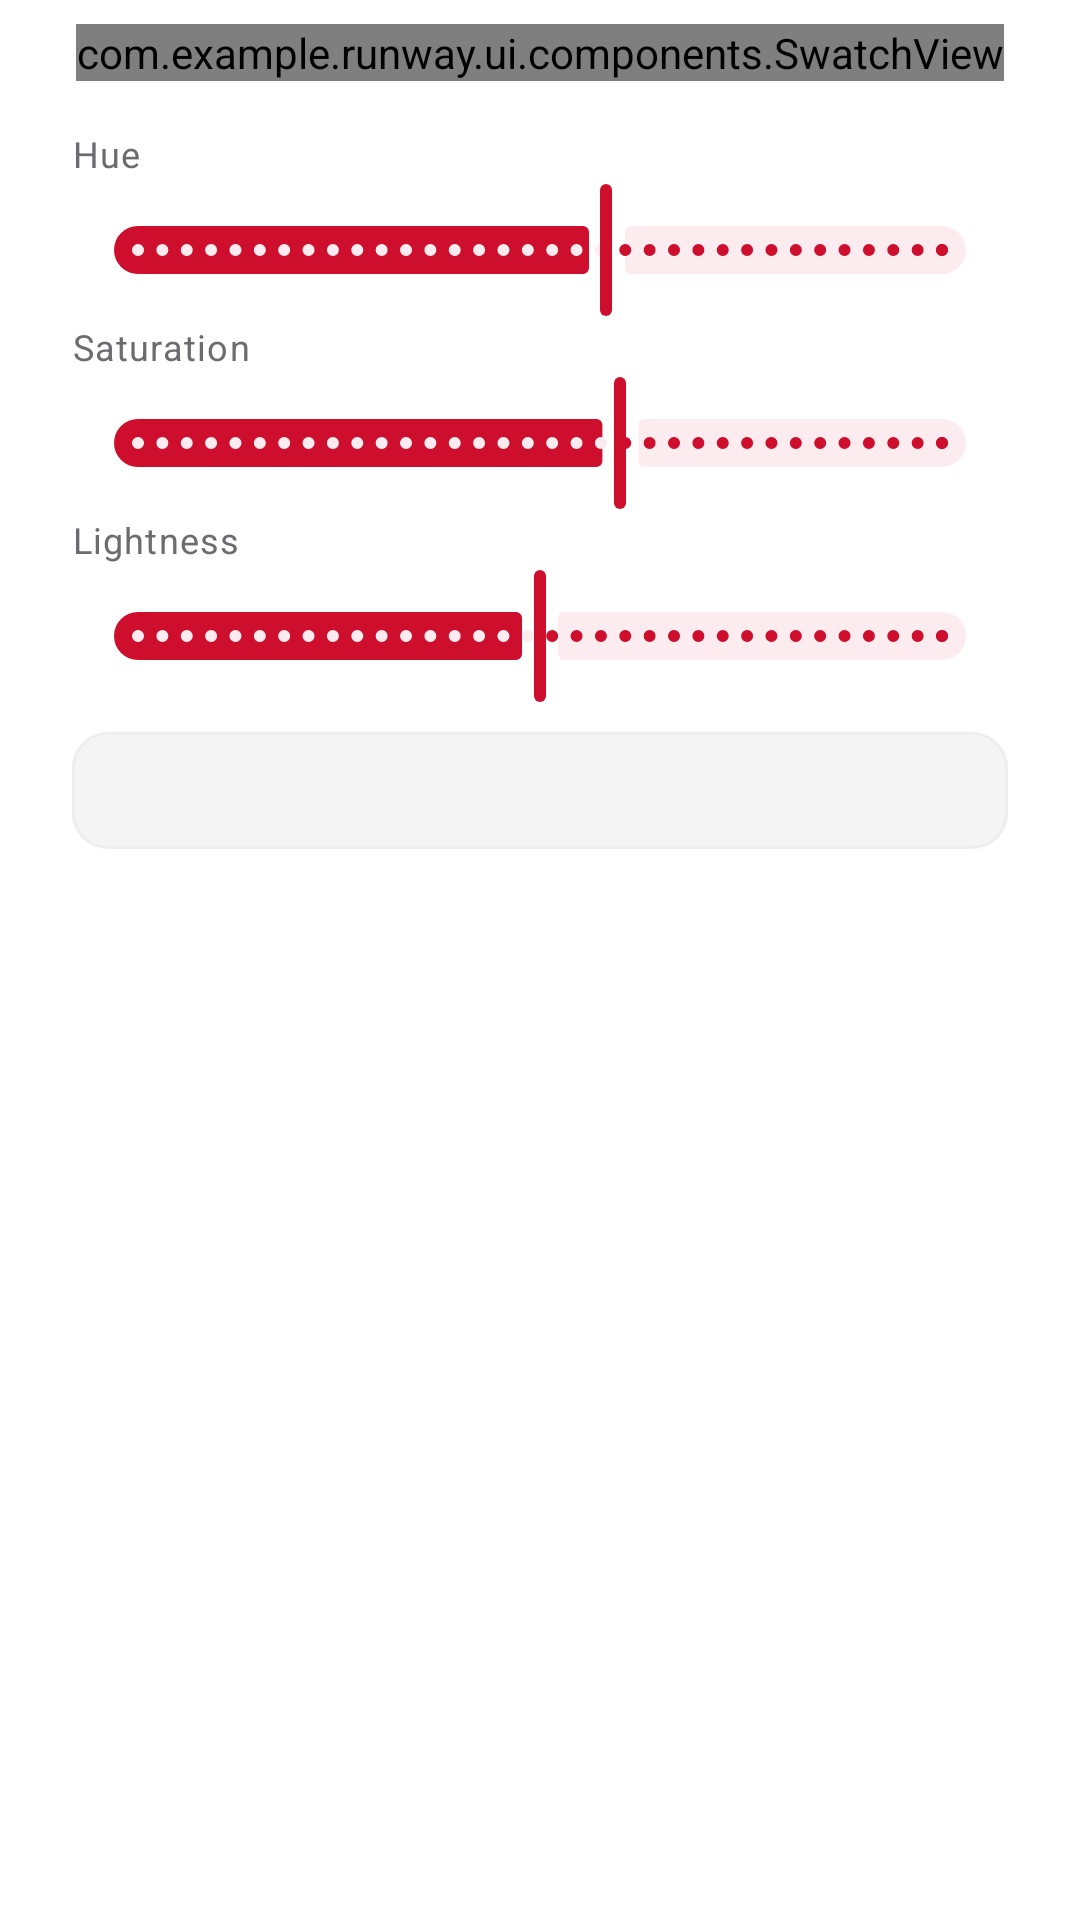

The Android layout XML behind this screen, and the referenced resources:
<!-- AndroidManifest.xml: application theme Theme.Runway -->
<!-- res/layout/dialog_colour_picker.xml -->
<?xml version="1.0" encoding="utf-8"?>
<LinearLayout xmlns:android="http://schemas.android.com/apk/res/android"
    xmlns:app="http://schemas.android.com/apk/res-auto"
    android:layout_width="match_parent"
    android:layout_height="wrap_content"
    android:orientation="vertical"
    android:paddingStart="@dimen/rw_space_24"
    android:paddingEnd="@dimen/rw_space_24"
    android:paddingTop="@dimen/rw_space_8">

    <com.example.runway.ui.components.SwatchView
        android:id="@+id/pickerPreview"
        android:layout_width="wrap_content"
        android:layout_height="wrap_content"
        android:layout_gravity="center_horizontal"
        android:layout_marginBottom="@dimen/rw_space_16"
        app:rwSwatchSize="@dimen/rw_swatch_preview" />

    <TextView
        android:layout_width="wrap_content"
        android:layout_height="wrap_content"
        android:text="@string/rw_colour_picker_hue"
        android:textAppearance="@style/TextAppearance.Runway.Caption" />

    <com.google.android.material.slider.Slider
        android:id="@+id/pickerHue"
        android:layout_width="match_parent"
        android:layout_height="wrap_content"
        android:stepSize="1"
        android:valueFrom="0"
        android:valueTo="360"
        android:value="210" />

    <TextView
        android:layout_width="wrap_content"
        android:layout_height="wrap_content"
        android:text="@string/rw_colour_picker_saturation"
        android:textAppearance="@style/TextAppearance.Runway.Caption" />

    <com.google.android.material.slider.Slider
        android:id="@+id/pickerSaturation"
        android:layout_width="match_parent"
        android:layout_height="wrap_content"
        android:stepSize="1"
        android:valueFrom="0"
        android:valueTo="100"
        android:value="60" />

    <TextView
        android:layout_width="wrap_content"
        android:layout_height="wrap_content"
        android:text="@string/rw_colour_picker_lightness"
        android:textAppearance="@style/TextAppearance.Runway.Caption" />

    <com.google.android.material.slider.Slider
        android:id="@+id/pickerLightness"
        android:layout_width="match_parent"
        android:layout_height="wrap_content"
        android:stepSize="1"
        android:valueFrom="0"
        android:valueTo="100"
        android:value="50" />

    <com.google.android.material.textfield.TextInputLayout
        android:id="@+id/pickerNameLayout"
        style="@style/Widget.Runway.TextField"
        android:layout_width="match_parent"
        android:layout_height="wrap_content"
        android:layout_marginTop="@dimen/rw_space_8"
        android:hint="@string/rw_colour_picker_name">

        <com.google.android.material.textfield.TextInputEditText
            android:id="@+id/pickerName"
            style="@style/Widget.Runway.TextField.EditText"
            android:layout_width="match_parent"
            android:layout_height="wrap_content"
            android:inputType="textCapWords"
            android:maxLength="24" />
    </com.google.android.material.textfield.TextInputLayout>

</LinearLayout>
<!-- resources referenced by this layout -->
<resources>
  <dimen name="rw_space_16">16dp</dimen>
  <dimen name="rw_space_24">24dp</dimen>
  <dimen name="rw_space_8">8dp</dimen>
  <dimen name="rw_swatch_preview">64dp</dimen>
  <string name="rw_colour_picker_hue">Hue</string>
  <string name="rw_colour_picker_lightness">Lightness</string>
  <string name="rw_colour_picker_name">Name this colour</string>
  <string name="rw_colour_picker_saturation">Saturation</string>
  <style name="TextAppearance.Runway.Caption" parent="TextAppearance.Material3.BodySmall">
          <item name="android:textSize">12sp</item>
          <item name="android:textColor">?attr/colorOnSurfaceVariant</item>
      </style>
  <dimen name="rw_border_width">1dp</dimen>
  <dimen name="rw_radius_input">12dp</dimen>
  <style name="TextAppearance.Runway.Body" parent="TextAppearance.Material3.BodyMedium">
          <item name="android:textSize">14sp</item>
          <item name="android:textColor">?attr/colorOnSurface</item>
      </style>
  <dimen name="rw_space_10">10dp</dimen>
  <color name="rw_accent">#FFCE0E2D</color>
  <color name="rw_on_accent">#FFFFFFFF</color>
  <color name="rw_accent_soft">#FFFDECEF</color>
  <color name="rw_bg">#FFFFFFFF</color>
  <color name="rw_fg">#FF0A0A0B</color>
  <color name="rw_muted">#FF6B6B70</color>
  <color name="rw_surface">#FFF5F5F6</color>
  <color name="rw_elevated">#FFFFFFFF</color>
  <color name="rw_border">#FFE5E5E7</color>
  <color name="rw_ripple">#140A0A0B</color>
  <color name="rw_scrim">#730A0A0B</color>
  <style name="ShapeAppearance.Runway.SmallComponent" parent="ShapeAppearance.Material3.Corner.Small">
          <item name="cornerFamily">rounded</item>
          <item name="cornerSize">@dimen/rw_radius_input</item>
      </style>
  <style name="ShapeAppearance.Runway.MediumComponent" parent="ShapeAppearance.Material3.Corner.Medium">
          <item name="cornerFamily">rounded</item>
          <item name="cornerSize">@dimen/rw_radius_card</item>
      </style>
  <style name="ShapeAppearance.Runway.LargeComponent" parent="ShapeAppearance.Material3.Corner.Large">
          <item name="cornerFamily">rounded</item>
          <item name="cornerSize">@dimen/rw_radius_sheet</item>
      </style>
  <dimen name="rw_radius_card">16dp</dimen>
  <dimen name="rw_radius_sheet">24dp</dimen>
  <dimen name="rw_button_height">44dp</dimen>
  <dimen name="rw_button_padding_horizontal">20dp</dimen>
  <style name="ShapeAppearance.Runway.Pill" parent="">
          <item name="cornerFamily">rounded</item>
          <item name="cornerSize">50%</item>
      </style>
  <dimen name="rw_icon_size">18dp</dimen>
  <dimen name="rw_icon_button_size">40dp</dimen>
  <dimen name="rw_chip_height">32dp</dimen>
  <dimen name="rw_radius_pill">999dp</dimen>
  <style name="TextAppearance.Runway.Button.Small" parent="TextAppearance.Runway.Button">
          <item name="android:textSize">13sp</item>
      </style>
  <dimen name="rw_space_12">12dp</dimen>
  <dimen name="rw_divider_height">1dp</dimen>
  <style name="Widget.Runway.Dialog.Title" parent="MaterialAlertDialog.Material3.Title.Text">
          <item name="android:textAppearance">@style/TextAppearance.Runway.Display.Dialog</item>
      </style>
  <style name="Widget.Runway.Dialog.Body" parent="MaterialAlertDialog.Material3.Body.Text">
          <item name="android:textAppearance">@style/TextAppearance.Runway.Secondary</item>
      </style>
  <style name="Widget.Runway.Dialog.Button.Neutral" parent="Widget.Runway.Dialog.Button">
          <item name="android:textColor">?attr/colorOnSurfaceVariant</item>
      </style>
  <style name="TextAppearance.Runway.Display.Dialog" parent="TextAppearance.Runway.Display">
          <item name="android:textSize">18sp</item>
      </style>
  <style name="TextAppearance.Runway.Secondary" parent="TextAppearance.Material3.BodyMedium">
          <item name="android:textSize">13sp</item>
          <item name="android:textColor">?attr/colorOnSurfaceVariant</item>
      </style>
</resources>
